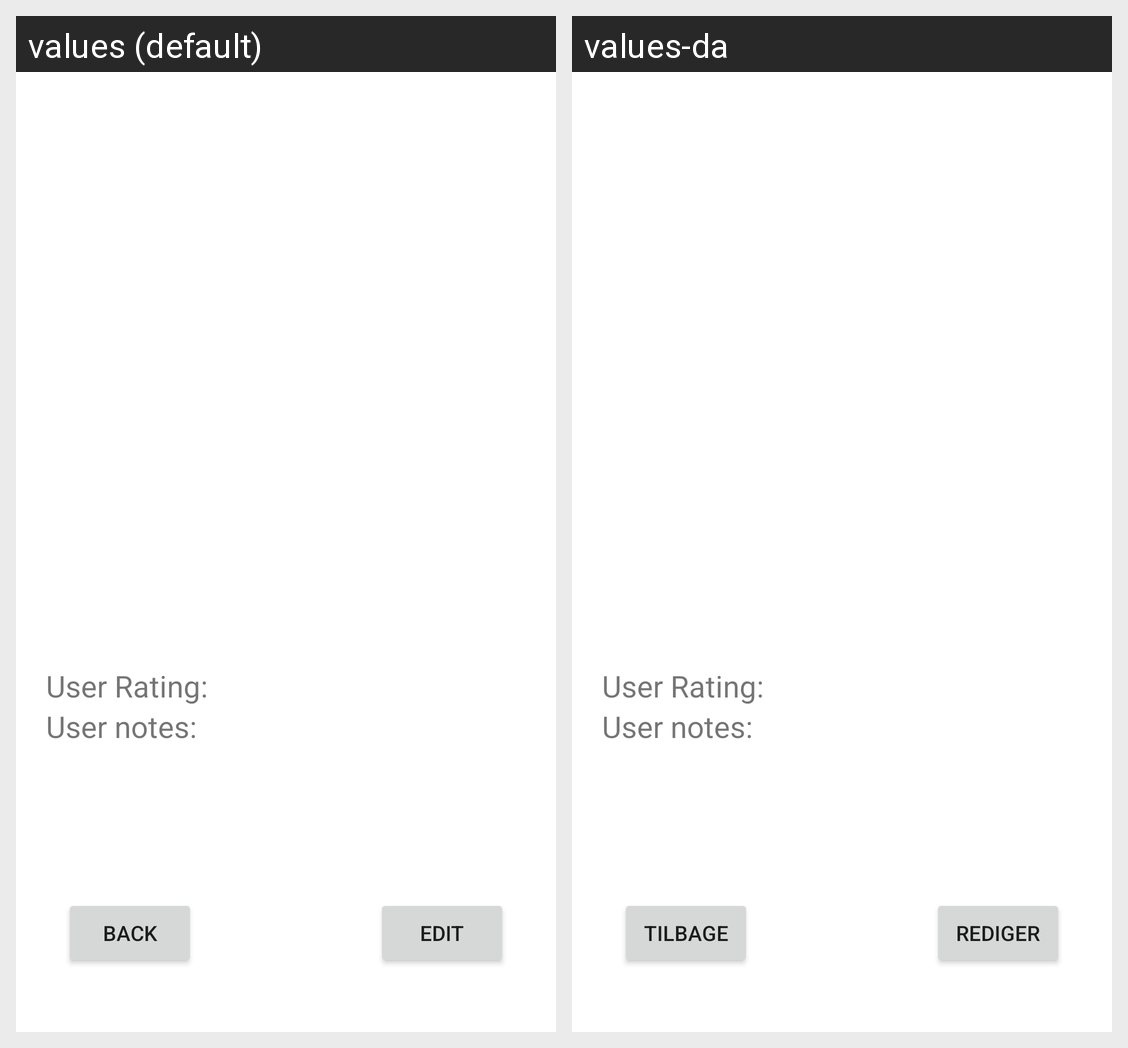

Here is an Android app screen in its default locale and in the app's own translations. Write out the translated-string differences for the strings that appear on this screen.
Android screen res/layout/activity_details.xml rendered under 2 locales, left to right: values (default), values-da. Device: Nexus 5 (rendered at 1080×1920; each locale shown at half size, 540×960, under a caption strip naming it); theme Theme.WeatherApplikation.
Strings drawn on this screen, with the default value and each locale's value (text and hints the layout hard-codes, and strings that could not be matched under every locale, appear in the picture but are not listed):

Back
  values: Back
  values-da: Tilbage

Edit
  values: Edit
  values-da: Rediger
